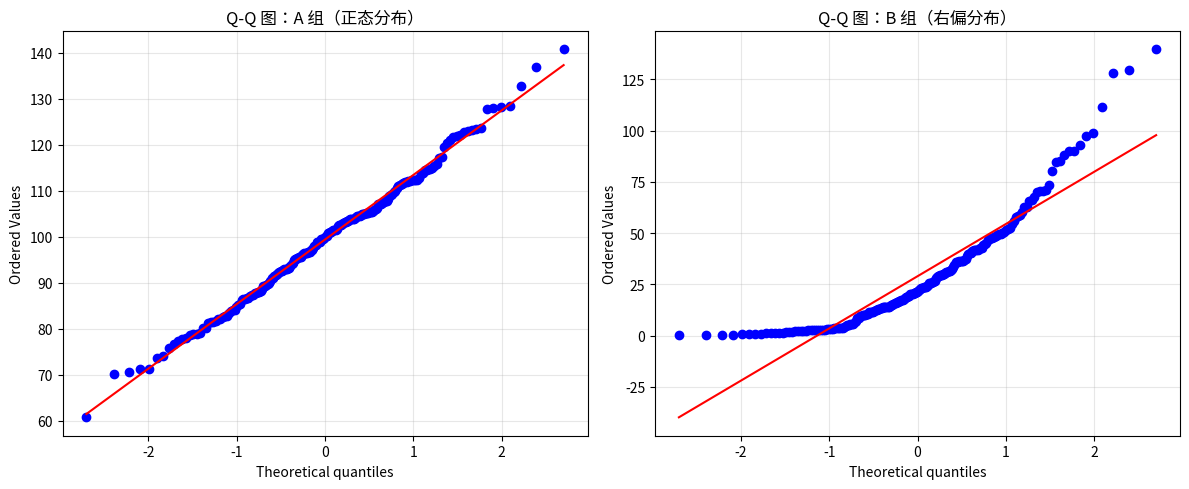

Recreate this plot in Python. (Note: this script raises an exception after producing the figure.)
"""
示例：t 检验的前提假设检查——正态性、方差齐性。

本例演示如何检查 t 检验的前提假设：
1. 正态性检验（Q-Q 图 + Shapiro-Wilk 检验）
2. 方差齐性检验（Levene 检验）
3. 根据假设检查结果选择合适的检验方法

运行方式：python3 chapters/week_06/examples/04_assumption_checks.py
预期输出：
  - stdout 输出正态性检验结果、方差齐性检验结果
  - 图表保存到 output/qq_plot_comparison.png
"""
from __future__ import annotations

import numpy as np
import matplotlib.pyplot as plt
from scipy import stats
from pathlib import Path


def setup_chinese_font() -> str:
    """配置中文字体，返回使用的字体名称"""
    import matplotlib.font_manager as fm
    chinese_fonts = ['SimHei', 'Noto Sans CJK SC', 'Noto Sans CJK JP', 'Arial Unicode MS',
                     'PingFang SC', 'Microsoft YaHei', 'Droid Sans Fallback', 'Droid Sans Fallback']
    available = [f.name for f in fm.fontManager.ttflist]
    for font in chinese_fonts:
        if font in available:
            plt.rcParams['font.sans-serif'] = [font]
            plt.rcParams['axes.unicode_minus'] = False
            return font
    plt.rcParams['font.sans-serif'] = ['DejaVu Sans']
    return 'DejaVu Sans'


def check_normality(data: np.ndarray, group_name: str, alpha: float = 0.05) -> tuple[bool, float]:
    """
    检验数据是否来自正态分布（Shapiro-Wilk 检验）

    H0: 数据来自正态分布
    H1: 数据不来自正态分布

    参数：
        data: 数据
        group_name: 组名（用于输出）
        alpha: 显著性水平

    返回：
        (是否正态, p值)
    """
    stat, p_value = stats.shapiro(data)
    print(f"{group_name}:")
    print(f"  Shapiro-Wilk 统计量: {stat:.4f}")
    print(f"  p 值: {p_value:.4f}")

    is_normal = p_value > alpha
    if is_normal:
        print(f"  结论: p > {alpha}，无法拒绝原假设。数据可视为正态分布。")
    else:
        print(f"  结论: p < {alpha}，拒绝原假设。数据不服从正态分布。")
    print()

    return is_normal, p_value


def check_homogeneity(group1: np.ndarray, group2: np.ndarray,
                     group1_name: str, group2_name: str,
                     alpha: float = 0.05) -> tuple[bool, float]:
    """
    检验两组方差是否相等（Levene 检验）

    H0: 两组方差相等
    H1: 两组方差不等

    参数：
        group1, group2: 两组数据
        group1_name, group2_name: 组名
        alpha: 显著性水平

    返回：
        (方差齐性是否成立, p值)
    """
    stat, p_value = stats.levene(group1, group2)

    print(f"Levene 检验: {group1_name} vs {group2_name}")
    print(f"  统计量: {stat:.4f}")
    print(f"  p 值: {p_value:.4f}")

    is_homogeneous = p_value > alpha
    if is_homogeneous:
        print(f"  结论: p > {alpha}，无法拒绝原假设。可假设方差齐性。")
    else:
        print(f"  结论: p < {alpha}，拒绝原假设。方差不齐。")
    print()

    return is_homogeneous, p_value


def mann_whitney_test(group1: np.ndarray, group2: np.ndarray,
                     group1_name: str, group2_name: str,
                     alpha: float = 0.05) -> tuple[float, float]:
    """
    非参数检验：比较两组分布是否相同（Mann-Whitney U 检验）

    H0: 两组分布相同
    H1: 两组分布不同

    参数：
        group1, group2: 两组数据
        group1_name, group2_name: 组名
        alpha: 显著性水平

    返回：
        (U统计量, p值)
    """
    u_stat, p_value = stats.mannwhitneyu(group1, group2, alternative='two-sided')

    print(f"Mann-Whitney U 检验: {group1_name} vs {group2_name}")
    print(f"  U 统计量: {u_stat:.4f}")
    print(f"  p 值: {p_value:.4f}")

    if p_value < alpha:
        print(f"  结论: p < {alpha}，拒绝原假设。两组分布存在显著差异。")
    else:
        print(f"  结论: p ≥ {alpha}，无法拒绝原假设。")
    print()

    return u_stat, p_value


def main() -> None:
    """运行前提假设检查演示"""
    setup_chinese_font()
    np.random.seed(42)

    print("=== t 检验前提假设检查演示 ===\n")

    # 生成两组数据
    # A 组：正态分布
    group_a = np.random.normal(loc=100, scale=15, size=200)

    # B 组：右偏分布（如收入数据）
    group_b = np.random.exponential(scale=30, size=200)

    print("数据生成：")
    print("  A 组：正态分布（均值=100，标准差=15，n=200）")
    print("  B 组：指数分布（尺度=30，n=200，右偏）\n")

    # 1. 创建 Q-Q 图
    print("正在生成 Q-Q 图...")
    fig, axes = plt.subplots(1, 2, figsize=(12, 5))

    stats.probplot(group_a, dist="norm", plot=axes[0])
    axes[0].set_title("Q-Q 图：A 组（正态分布）", fontsize=12)
    axes[0].grid(True, alpha=0.3)

    stats.probplot(group_b, dist="norm", plot=axes[1])
    axes[1].set_title("Q-Q 图：B 组（右偏分布）", fontsize=12)
    axes[1].grid(True, alpha=0.3)

    plt.tight_layout()
    output_dir = Path(__file__).parent.parent / 'output'
    output_dir.mkdir(exist_ok=True)
    plt.savefig(output_dir / 'qq_plot_comparison.png', dpi=150, bbox_inches='tight',
                facecolor='white', edgecolor='none')
    plt.close()
    print(f"Q-Q 图已保存到 {output_dir}/qq_plot_comparison.png\n")

    # 2. 正态性检验
    print("=== 1. 正态性检验（Shapiro-Wilk）===\n")
    is_normal_a, p_norm_a = check_normality(group_a, "A 组（正态）")
    is_normal_b, p_norm_b = check_normality(group_b, "B 组（偏态）")

    # 3. 方差齐性检验
    print("=== 2. 方差齐性检验（Levene）===\n")
    equal_var, p_levene = check_homogeneity(group_a, group_b, "A 组", "B 组")

    # 4. 根据 Levene 检验结果选择 t 检验类型
    print("=== 3. t 检验（根据方差齐性选择）===\n")
    if equal_var:
        # 方差齐性：用标准 t 检验
        t_stat, p_value = stats.ttest_ind(group_a, group_b, equal_var=True)
        test_method = "Student's t 检验（假设方差齐性）"
    else:
        # 方差不齐：用 Welch's t 检验
        t_stat, p_value = stats.ttest_ind(group_a, group_b, equal_var=False)
        test_method = "Welch's t 检验（不假设方差齐性）"

    print(f"检验方法：{test_method}")
    print(f"t 统计量: {t_stat:.4f}")
    print(f"p 值: {p_value:.4f}\n")

    # 5. 非参数检验（当数据非正态时）
    print("=== 4. 非参数检验（数据非正态时）===\n")
    mann_whitney_test(group_a, group_b, "A 组", "B 组")

    # 6. 总结建议
    print("=== 检验方法选择建议 ===\n")
    print("根据假设检查结果：")

    if is_normal_a and is_normal_b:
        print("  ✓ 正态性满足")
    else:
        print("  ✗ 正态性不满足（B 组右偏）")

    if equal_var:
        print("  ✓ 方差齐性满足")
    else:
        print("  ✗ 方差不齐")

    print()
    print("推荐方法：")
    if is_normal_a and is_normal_b:
        if equal_var:
            print("  → Student's t 检验（所有假设都满足）")
        else:
            print("  → Welch's t 检验（正态但方差不齐）")
    else:
        print("  → Mann-Whitney U 检验（非参数，不依赖正态性假设）")

    print()
    print("注意：")
    print("  - 轻微违反假设时，t 检验仍然比较稳健（robust）")
    print("  - 样本量大时（n > 30），中心极限定理会发挥作用")
    print("  - Q-Q 图和实际判断比单纯依赖 p 值更重要")


if __name__ == "__main__":
    main()
